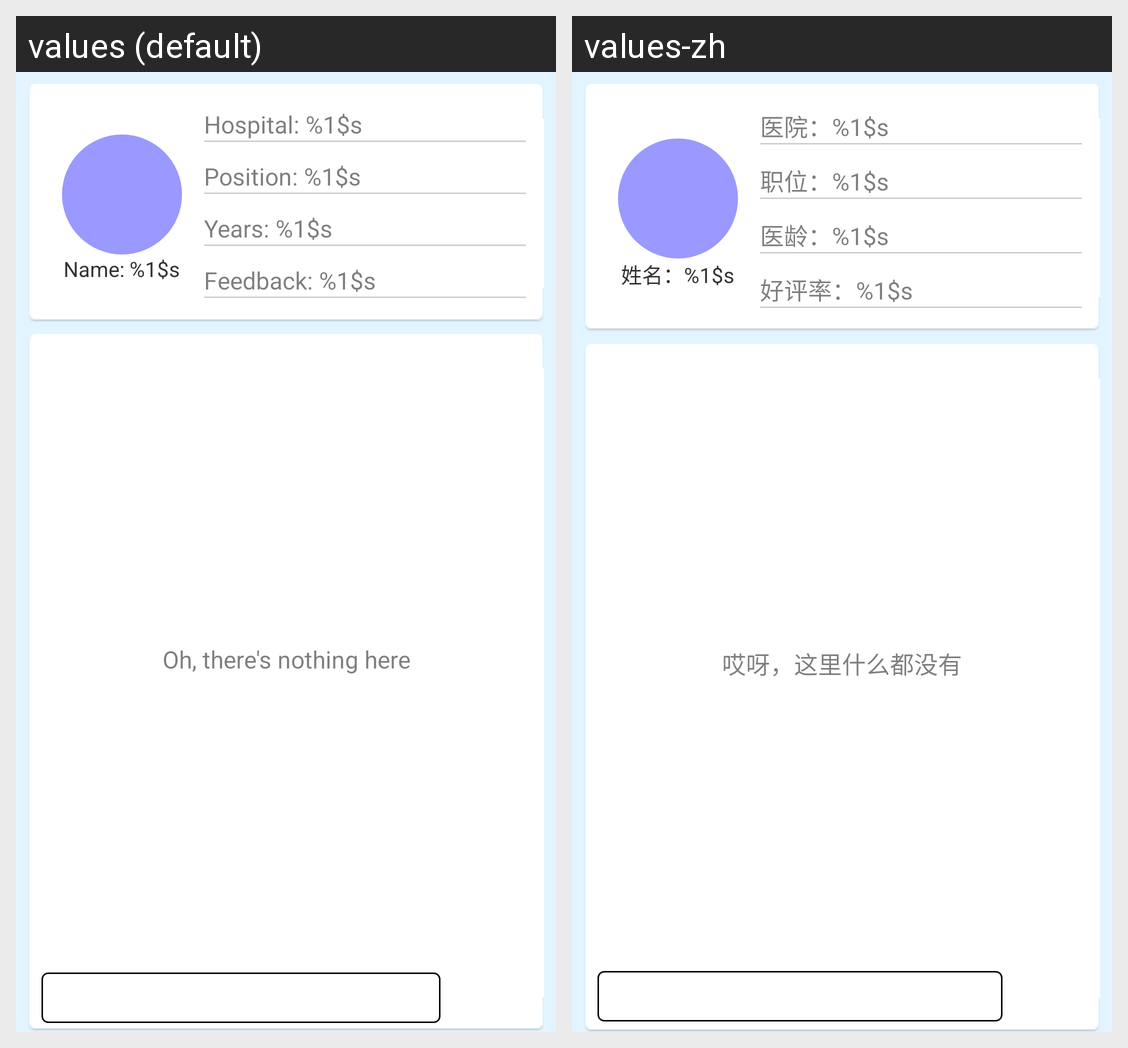

The Android screen above is rendered under two locales of the same app. Produce the string resources it draws, with the default and per-locale values.
Android screen res/layout/fragment_contact.xml rendered under 2 locales, left to right: values (default), values-zh. Device: Nexus 5 (rendered at 1080×1920; each locale shown at half size, 540×960, under a caption strip naming it); theme main_activity_style.
Strings drawn on this screen, with the default value and each locale's value (text and hints the layout hard-codes, and strings that could not be matched under every locale, appear in the picture but are not listed):

name
  values: Name: %1$s
  values-zh: 姓名：%1$s

hospital
  values: Hospital: %1$s
  values-zh: 医院：%1$s

position
  values: Position: %1$s
  values-zh: 职位：%1$s

years
  values: Years: %1$s
  values-zh: 医龄：%1$s

feedback
  values: Feedback: %1$s
  values-zh: 好评率：%1$s

nothing_hear
  values: Oh, there's nothing here
  values-zh: 哎呀，这里什么都没有
